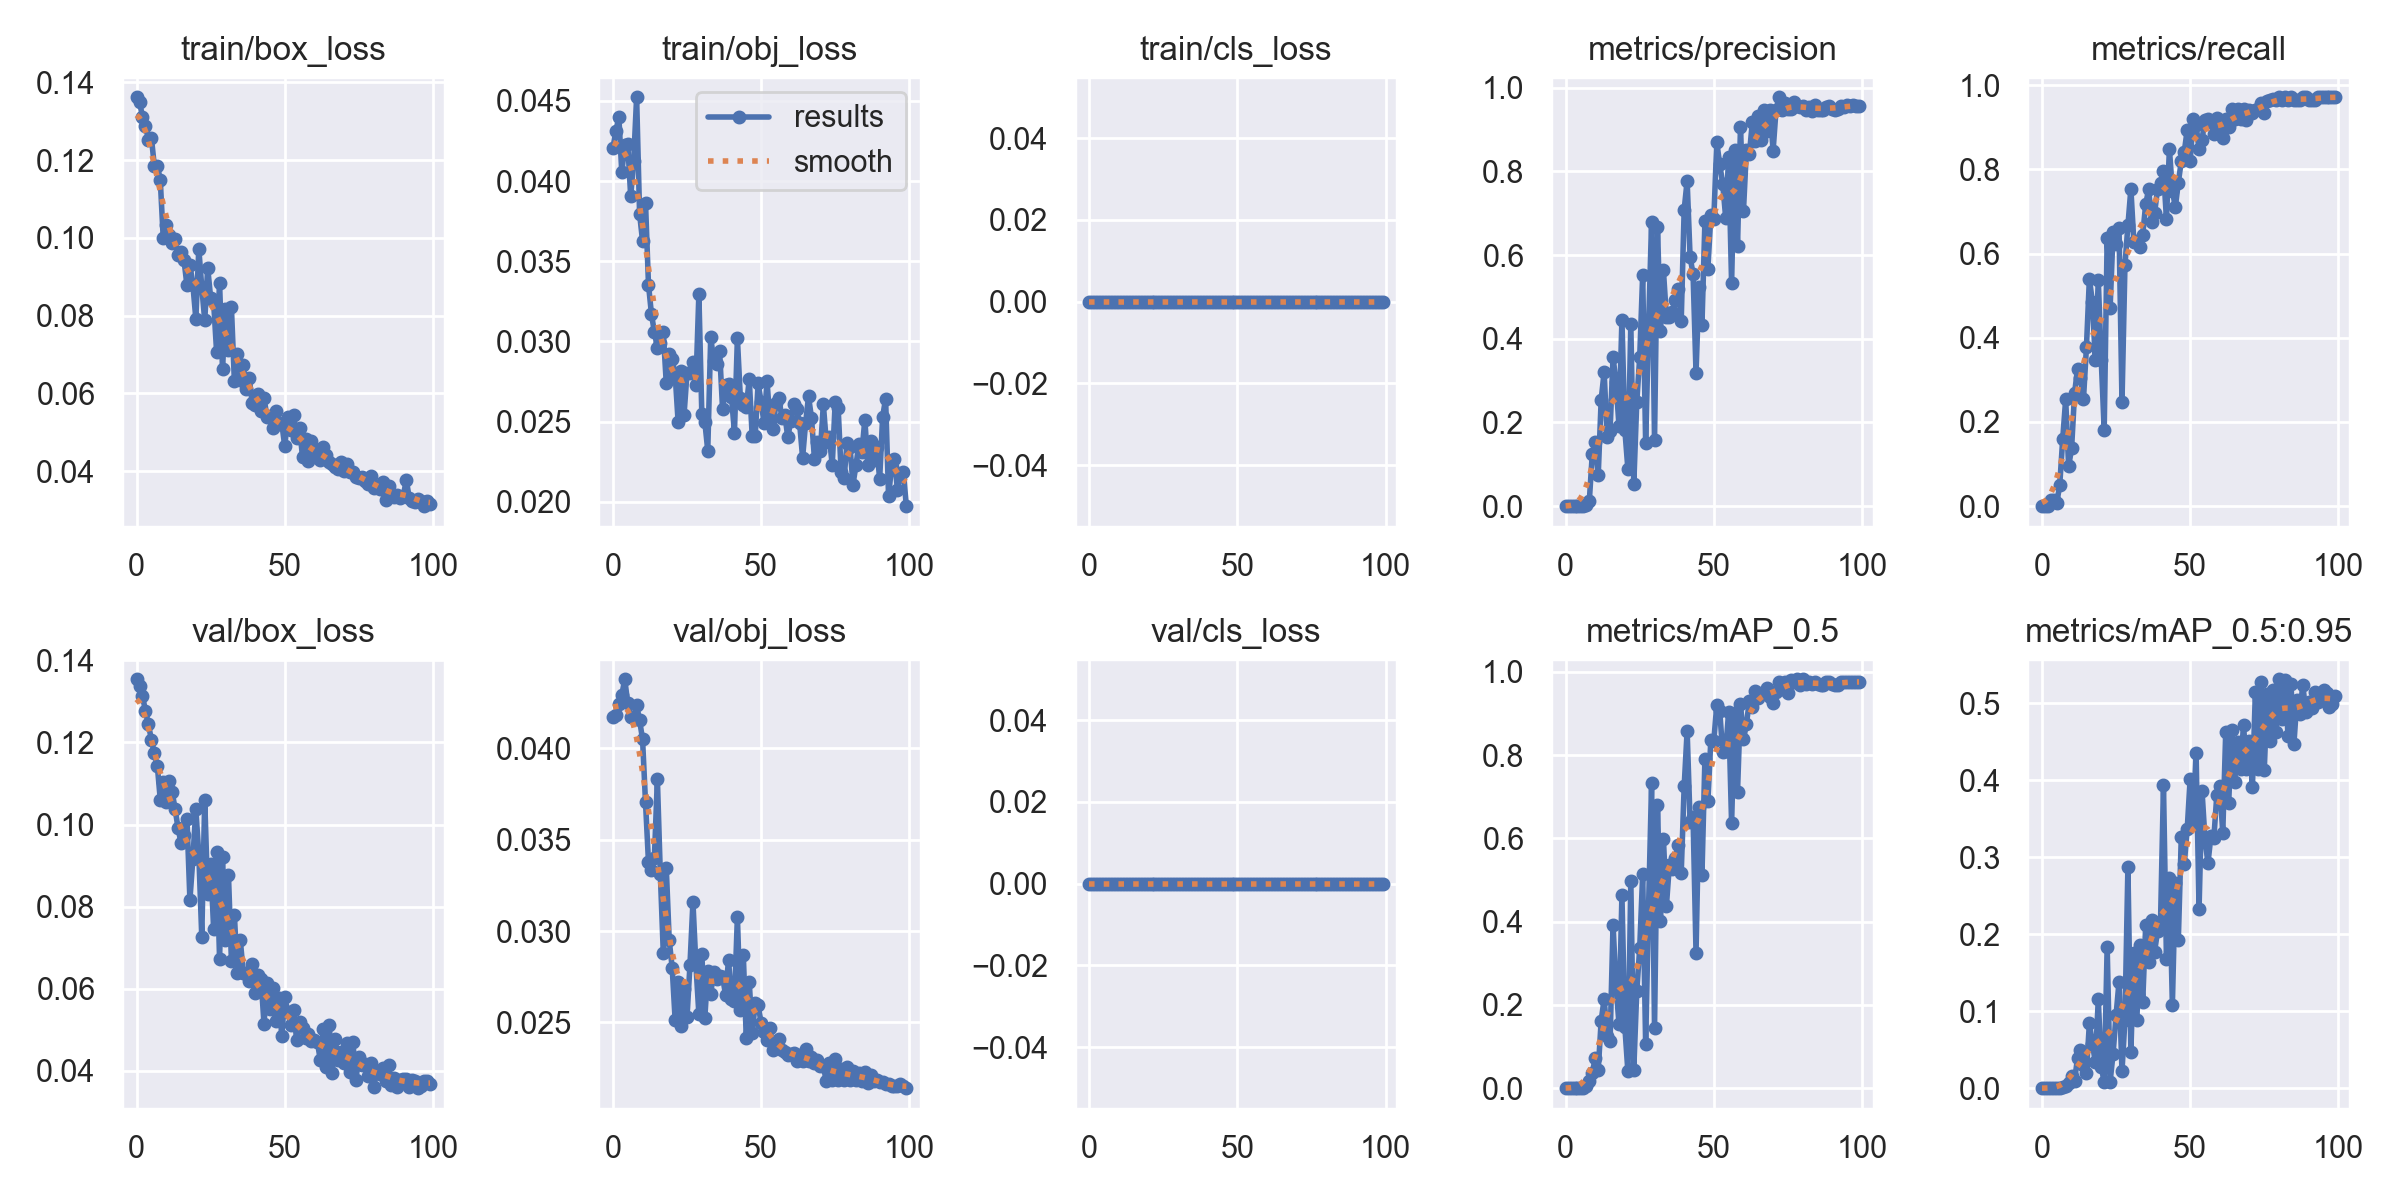

The file beside this chart, header and first rows:
epoch, train/box_loss, train/obj_loss, train/cls_loss, metrics/precision, metrics/recall, metrics/mAP_0.5, metrics/mAP_0.5:0.95, val/box_loss, val/obj_loss, val/cls_loss, x/lr0, x/lr1, x/lr2
0, 0.1362, 0.04206, 0, 0, 0, 0, 0, 0.1354, 0.04172, 0, 0.0973, 0.0003, 0.0003
1, 0.1349, 0.0431, 0, 0, 0, 0, 0, 0.1338, 0.04182, 0, 0.09369, 0.0006931, 0.0006931
2, 0.1312, 0.04401, 0, 0, 0, 0, 0, 0.1313, 0.04245, 0, 0.09008, 0.001078, 0.001078
3, 0.1289, 0.04054, 0, 0.0004762, 0.01449, 0.0002467, 3.669e-05, 0.1277, 0.04293, 0, 0.08646, 0.001455, 0.001455
4, 0.1253, 0.04224, 0, 0.0004444, 0.01449, 0.0002259, 3.3878e-05, 0.1245, 0.04378, 0, 0.08282, 0.001825, 0.001825
5, 0.1258, 0.04233, 0, 0.0001852, 0.007246, 9.3643e-05, 1.8729e-05, 0.1207, 0.04246, 0, 0.07919, 0.002186, 0.002186
6, 0.1185, 0.03905, 0, 0.001167, 0.05072, 0.0007527, 0.0001693, 0.1173, 0.04174, 0, 0.07554, 0.00254, 0.00254
7, 0.1186, 0.04126, 0, 0.003333, 0.1594, 0.004115, 0.0009019, 0.1144, 0.04165, 0, 0.07189, 0.002885, 0.002885
8, 0.1149, 0.04523, 0, 0.0126, 0.2536, 0.01744, 0.003294, 0.1061, 0.04237, 0, 0.06822, 0.003223, 0.003223
9, 0.0999, 0.03797, 0, 0.125, 0.0942, 0.03754, 0.007154, 0.1104, 0.04154, 0, 0.06455, 0.003553, 0.003553
10, 0.1034, 0.03627, 0, 0.1527, 0.1377, 0.07165, 0.01525, 0.1055, 0.0405, 0, 0.06087, 0.003874, 0.003874
11, 0.1008, 0.03865, 0, 0.07333, 0.2681, 0.04338, 0.009855, 0.1107, 0.03704, 0, 0.05719, 0.004188, 0.004188
12, 0.09873, 0.03355, 0, 0.2549, 0.3261, 0.1622, 0.03926, 0.108, 0.03378, 0, 0.05349, 0.004494, 0.004494
13, 0.09966, 0.03171, 0, 0.3204, 0.3044, 0.2145, 0.04914, 0.1038, 0.03334, 0, 0.04979, 0.004792, 0.004792
14, 0.09556, 0.03058, 0, 0.1655, 0.2536, 0.1258, 0.03051, 0.09908, 0.03402, 0, 0.04608, 0.005082, 0.005082
15, 0.09627, 0.0296, 0, 0.1804, 0.3768, 0.113, 0.02019, 0.09556, 0.03832, 0, 0.04236, 0.005364, 0.005364
16, 0.09434, 0.02988, 0, 0.3558, 0.5403, 0.3931, 0.08457, 0.09751, 0.03311, 0, 0.03864, 0.005639, 0.005639
17, 0.08778, 0.03057, 0, 0.2972, 0.4855, 0.2461, 0.05784, 0.1014, 0.0288, 0, 0.0349, 0.005905, 0.005905
18, 0.09311, 0.0274, 0, 0.1928, 0.3478, 0.1551, 0.03402, 0.08168, 0.03348, 0, 0.03116, 0.006163, 0.006163
19, 0.08793, 0.02924, 0, 0.4459, 0.5362, 0.4637, 0.1152, 0.09171, 0.0295, 0, 0.02741, 0.006414, 0.006414
20, 0.07922, 0.02889, 0, 0.1809, 0.3473, 0.1459, 0.02796, 0.1037, 0.02799, 0, 0.02366, 0.006657, 0.006657
21, 0.09722, 0.02794, 0, 0.0898, 0.1812, 0.04124, 0.007458, 0.09272, 0.02512, 0, 0.01989, 0.006891, 0.006891
22, 0.08734, 0.02499, 0, 0.4346, 0.6377, 0.4985, 0.184, 0.07265, 0.02722, 0, 0.01612, 0.007118, 0.007118
23, 0.07883, 0.02817, 0, 0.05192, 0.471, 0.04414, 0.008626, 0.106, 0.02478, 0, 0.01234, 0.007337, 0.007337
24, 0.09234, 0.02542, 0, 0.2483, 0.6522, 0.2325, 0.04495, 0.08299, 0.02681, 0, 0.008548, 0.007548, 0.007548
25, 0.08455, 0.02804, 0, 0.3557, 0.6232, 0.3364, 0.09483, 0.09051, 0.02528, 0, 0.007525, 0.007525, 0.007525
26, 0.08342, 0.02806, 0, 0.5532, 0.6594, 0.5141, 0.1382, 0.0746, 0.02816, 0, 0.007525, 0.007525, 0.007525
27, 0.07079, 0.02871, 0, 0.1514, 0.2464, 0.1061, 0.02221, 0.09339, 0.03159, 0, 0.007426, 0.007426, 0.007426
28, 0.08849, 0.02729, 0, 0.4313, 0.5725, 0.4381, 0.08895, 0.06737, 0.02817, 0, 0.007327, 0.007327, 0.007327
29, 0.06619, 0.03295, 0, 0.6787, 0.6667, 0.732, 0.2878, 0.09204, 0.02546, 0, 0.007228, 0.007228, 0.007228
30, 0.08178, 0.02545, 0, 0.1585, 0.7536, 0.1448, 0.04695, 0.0719, 0.02874, 0, 0.007129, 0.007129, 0.007129
31, 0.07129, 0.025, 0, 0.6683, 0.6278, 0.6797, 0.1754, 0.08783, 0.02524, 0, 0.00703, 0.00703, 0.00703
32, 0.08225, 0.0232, 0, 0.4185, 0.6304, 0.4024, 0.08801, 0.06686, 0.0278, 0, 0.006931, 0.006931, 0.006931
33, 0.06326, 0.0303, 0, 0.5634, 0.6159, 0.5995, 0.1856, 0.07804, 0.02656, 0, 0.006832, 0.006832, 0.006832
34, 0.07024, 0.02876, 0, 0.4527, 0.6449, 0.4371, 0.1123, 0.06378, 0.02779, 0, 0.006733, 0.006733, 0.006733
35, 0.0634, 0.0286, 0, 0.4512, 0.7174, 0.5357, 0.2121, 0.07189, 0.02739, 0, 0.006634, 0.006634, 0.006634
36, 0.06728, 0.02938, 0, 0.4639, 0.7523, 0.526, 0.1645, 0.06388, 0.02752, 0, 0.006535, 0.006535, 0.006535
37, 0.06114, 0.02578, 0, 0.4939, 0.6739, 0.5539, 0.2191, 0.06384, 0.02749, 0, 0.006436, 0.006436, 0.006436
38, 0.06402, 0.02729, 0, 0.5198, 0.6956, 0.5852, 0.1774, 0.06191, 0.02652, 0, 0.006337, 0.006337, 0.006337
39, 0.05759, 0.02735, 0, 0.4425, 0.7535, 0.5164, 0.204, 0.06604, 0.02842, 0, 0.006238, 0.006238, 0.006238
40, 0.05704, 0.02656, 0, 0.7089, 0.7681, 0.725, 0.2158, 0.05885, 0.0263, 0, 0.006139, 0.006139, 0.006139
41, 0.05994, 0.02432, 0, 0.7777, 0.7971, 0.8586, 0.3939, 0.06325, 0.02617, 0, 0.00604, 0.00604, 0.00604
42, 0.05539, 0.03019, 0, 0.5953, 0.6822, 0.6394, 0.1683, 0.06236, 0.03079, 0, 0.005941, 0.005941, 0.005941
43, 0.05884, 0.02646, 0, 0.5552, 0.8478, 0.6518, 0.2734, 0.0514, 0.02568, 0, 0.005842, 0.005842, 0.005842
44, 0.05403, 0.02605, 0, 0.3187, 0.7492, 0.3254, 0.108, 0.06131, 0.02867, 0, 0.005743, 0.005743, 0.005743
45, 0.05416, 0.02592, 0, 0.5239, 0.7101, 0.6763, 0.267, 0.05502, 0.02412, 0, 0.005644, 0.005644, 0.005644
46, 0.05104, 0.02764, 0, 0.4337, 0.7681, 0.5126, 0.192, 0.06009, 0.02721, 0, 0.005545, 0.005545, 0.005545
47, 0.05541, 0.02408, 0, 0.6807, 0.8188, 0.7913, 0.3259, 0.05205, 0.02443, 0, 0.005446, 0.005446, 0.005446
48, 0.05205, 0.02411, 0, 0.568, 0.8406, 0.6888, 0.2907, 0.05767, 0.02607, 0, 0.005347, 0.005347, 0.005347
49, 0.0523, 0.02741, 0, 0.6954, 0.8933, 0.8375, 0.3363, 0.04846, 0.02597, 0, 0.005248, 0.005248, 0.005248
50, 0.04641, 0.02623, 0, 0.6868, 0.8188, 0.8346, 0.4021, 0.05808, 0.02497, 0, 0.005149, 0.005149, 0.005149
51, 0.05403, 0.02489, 0, 0.8699, 0.9203, 0.9211, 0.3459, 0.05445, 0.0245, 0, 0.00505, 0.00505, 0.00505
52, 0.05071, 0.02753, 0, 0.8169, 0.9053, 0.905, 0.4349, 0.05117, 0.02406, 0, 0.004951, 0.004951, 0.004951
53, 0.05445, 0.02495, 0, 0.771, 0.8478, 0.8081, 0.2328, 0.05487, 0.0247, 0, 0.004852, 0.004852, 0.004852
54, 0.04852, 0.02454, 0, 0.6898, 0.8703, 0.8088, 0.3866, 0.04753, 0.02347, 0, 0.004753, 0.004753, 0.004753
55, 0.05101, 0.02617, 0, 0.835, 0.9167, 0.9046, 0.3236, 0.05185, 0.02371, 0, 0.004654, 0.004654, 0.004654
56, 0.04369, 0.0265, 0, 0.5325, 0.9203, 0.636, 0.2923, 0.05053, 0.02412, 0, 0.004555, 0.004555, 0.004555
57, 0.04821, 0.02522, 0, 0.8514, 0.913, 0.901, 0.3271, 0.04789, 0.02351, 0, 0.004456, 0.004456, 0.004456
58, 0.04269, 0.02541, 0, 0.6215, 0.8841, 0.7122, 0.3256, 0.04908, 0.02338, 0, 0.004357, 0.004357, 0.004357
59, 0.04787, 0.02403, 0, 0.9074, 0.9228, 0.9231, 0.3814, 0.04728, 0.02322, 0, 0.004258, 0.004258, 0.004258
... 40 more rows
